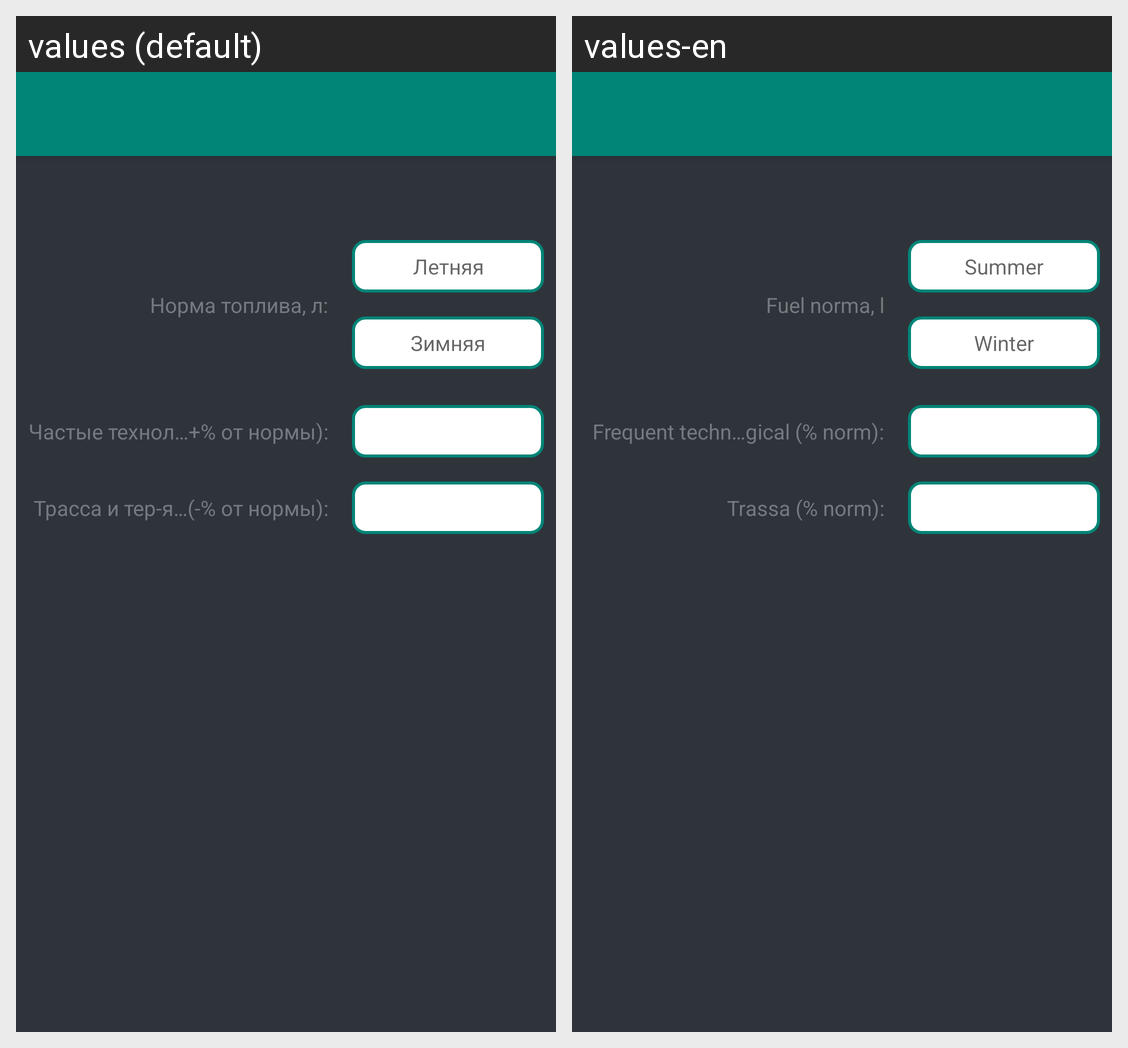

This grid shows one Android layout under two languages. Give, for every string resource on the screen, its name, the default text and each shown locale's text.
Android screen res/layout/activity_setting.xml rendered under 2 locales, left to right: values (default), values-en. Device: Nexus 5 (rendered at 1080×1920; each locale shown at half size, 540×960, under a caption strip naming it); theme AppTheme.NoActionBar.
Strings drawn on this screen, with the default value and each locale's value (text and hints the layout hard-codes, and strings that could not be matched under every locale, appear in the picture but are not listed):

string_fuel_norma
  values: Норма топлива, л:
  values-en: Fuel norma, l

string_hint_summer
  values: Летняя
  values-en: Summer

string_hint_winter
  values: Зимняя
  values-en: Winter

string_frequent_technological_settings
  values: Частые технологические (+% от нормы):
  values-en: Frequent technological (% norm):

string_trassa_settings
  values: Трасса и тер-я завода(-% от нормы):
  values-en: Trassa (% norm):
